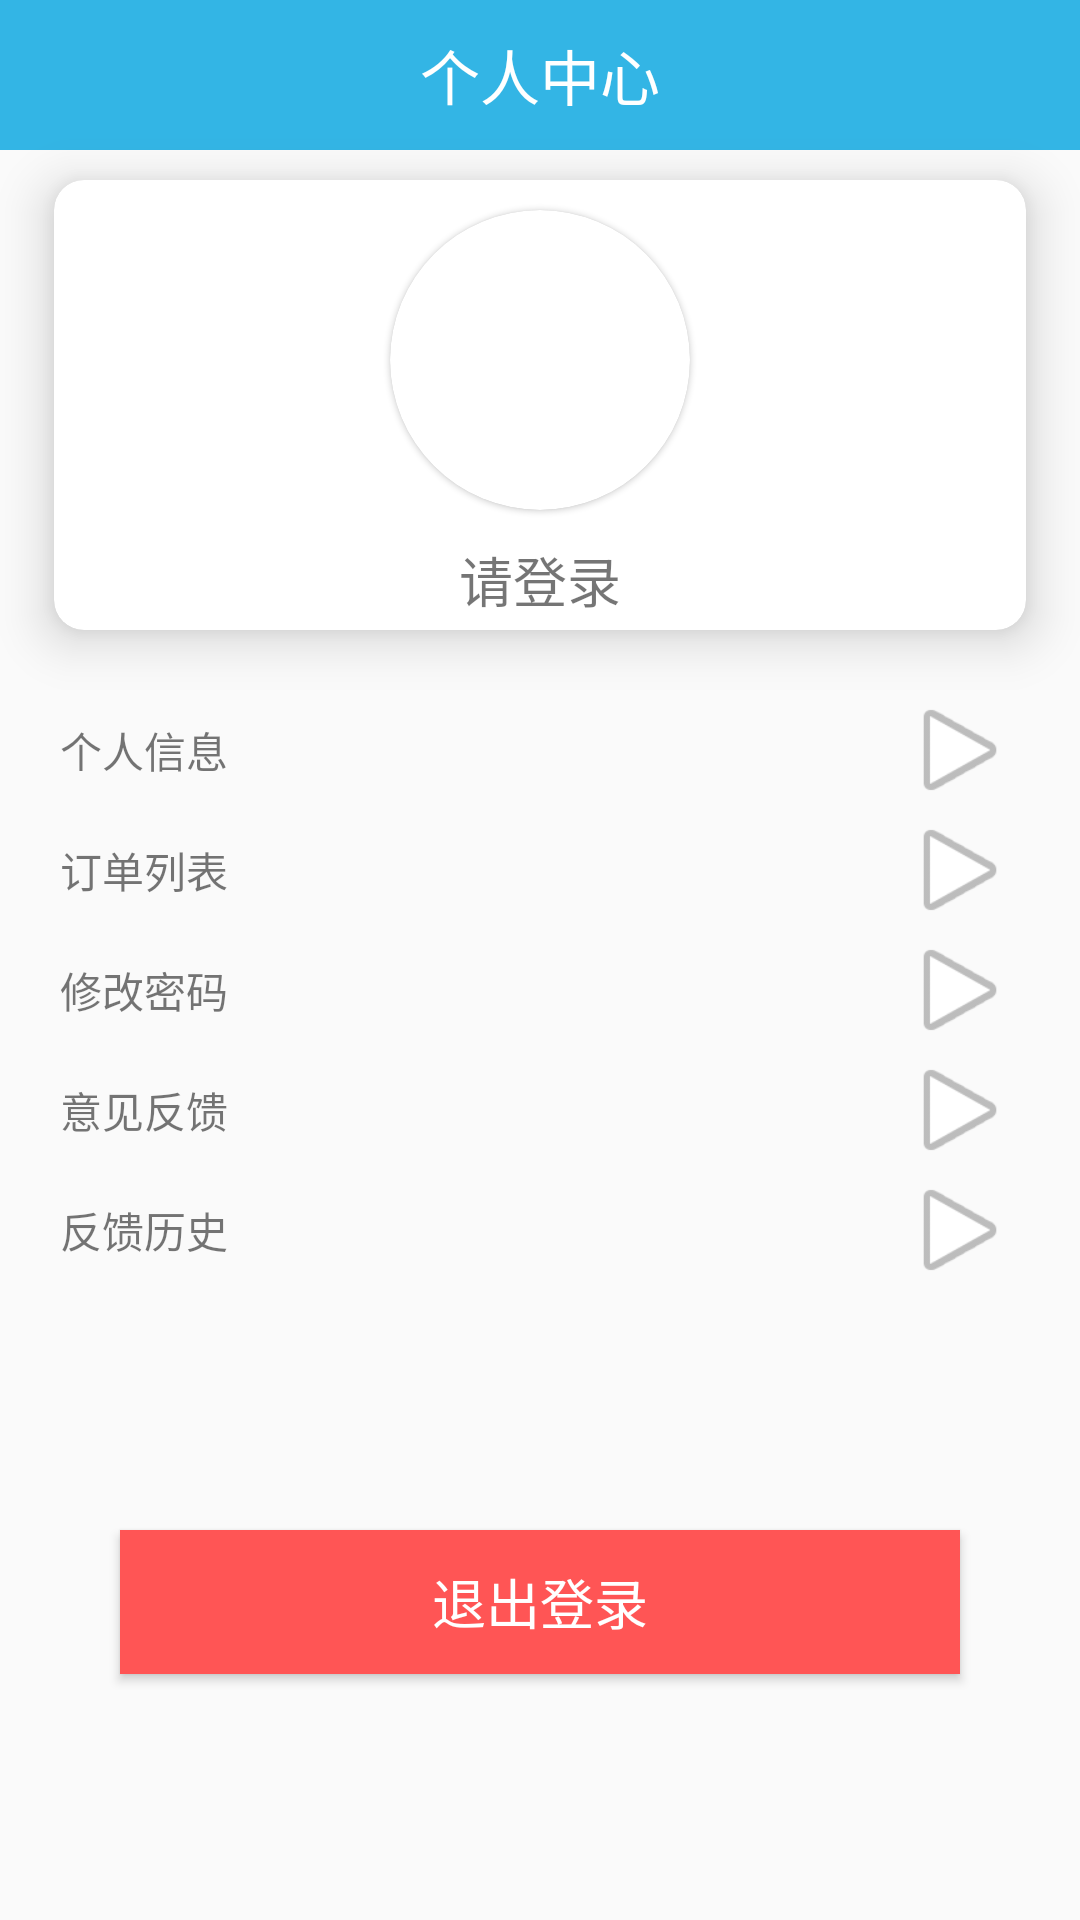

Here is an Android app screen rendered from its layout file. Give the layout XML and the strings, colors and styles it references.
<!-- AndroidManifest.xml: application theme Theme.SmartCity -->
<!-- res/layout/fragment_my.xml -->
<?xml version="1.0" encoding="utf-8"?>
<LinearLayout xmlns:android="http://schemas.android.com/apk/res/android"
    android:layout_width="match_parent"
    android:layout_height="match_parent"
    xmlns:app="http://schemas.android.com/apk/res-auto"
    android:orientation="vertical">

    <FrameLayout
        android:layout_width="match_parent"
        android:layout_height="50dp"
        android:background="@android:color/holo_blue_light"
        >
        <TextView
            android:layout_width="wrap_content"
            android:layout_height="wrap_content"
            android:text="个人中心"
            android:layout_gravity="center"
            android:textSize="20sp"
            android:textColor="@color/white"
            />
    </FrameLayout>

    <com.google.android.material.card.MaterialCardView
        android:layout_width="match_parent"
        android:layout_height="wrap_content"
        android:layout_marginTop="10dp"
        app:cardCornerRadius="10dp"
        app:cardElevation="10dp"
        app:cardPreventCornerOverlap="true"
        android:layout_marginHorizontal="18dp"
        >
        <LinearLayout
            android:layout_width="match_parent"
            android:layout_height="150dp"
            android:orientation="vertical"
            >
            <com.google.android.material.card.MaterialCardView
                android:layout_width="100dp"
                android:layout_height="100dp"
                android:layout_gravity="center"
                app:cardCornerRadius="50dp"
                android:layout_marginTop="10dp"
                >
                <ImageView
                    android:layout_width="100dp"
                    android:layout_height="100dp"
                    android:scaleType="centerCrop"
                    android:id="@+id/icon"
                    android:background="@drawable/ic_launcher_background"
                    android:foreground="@drawable/ic_launcher_foreground"
                    android:scaleX="1.5"
                    android:scaleY="1.5"

                    />
            </com.google.android.material.card.MaterialCardView>

            <TextView
                android:layout_width="match_parent"
                android:layout_height="wrap_content"
                android:layout_gravity="center"
                android:gravity="center"
                android:id="@+id/text1"
                android:ellipsize="end"
                android:lines="1"
                android:text="请登录"
                android:textSize="18sp"
                android:layout_marginTop="10dp"
                />
        </LinearLayout>
    </com.google.android.material.card.MaterialCardView>


    <LinearLayout
        android:layout_width="match_parent"
        android:layout_height="wrap_content"
        android:orientation="vertical"
        android:padding="20dp"
        android:id="@+id/layoutTabItems"
        >

        <RelativeLayout
            android:layout_width="match_parent"
            android:layout_height="wrap_content"
            android:id="@+id/layoutUserInfo"
            >
            <TextView
                android:layout_width="wrap_content"
                android:layout_height="wrap_content"
                android:layout_alignParentLeft="true"
                android:layout_centerVertical="true"
                android:text="个人信息"
                />
            <ImageView
                android:layout_width="40dp"
                android:layout_height="40dp"
                android:scaleType="centerCrop"
                android:layout_alignParentRight="true"
                android:src="@android:drawable/ic_media_play"
                />
        </RelativeLayout>

        <RelativeLayout
            android:layout_width="match_parent"
            android:layout_height="wrap_content"
            android:id="@+id/layoutOrderList"
            >
            <TextView
                android:layout_width="wrap_content"
                android:layout_height="wrap_content"
                android:layout_alignParentLeft="true"
                android:layout_centerVertical="true"
                android:text="订单列表"
                />
            <ImageView
                android:layout_width="40dp"
                android:layout_height="40dp"
                android:scaleType="centerCrop"
                android:layout_alignParentRight="true"
                android:src="@android:drawable/ic_media_play"
                />
        </RelativeLayout>
        <RelativeLayout
            android:layout_width="match_parent"
            android:layout_height="wrap_content"
            android:id="@+id/layoutModifyPassword"
            >
            <TextView
                android:layout_width="wrap_content"
                android:layout_height="wrap_content"
                android:layout_alignParentLeft="true"
                android:layout_centerVertical="true"
                android:text="修改密码"
                />
            <ImageView
                android:layout_width="40dp"
                android:layout_height="40dp"
                android:scaleType="centerCrop"
                android:layout_alignParentRight="true"
                android:src="@android:drawable/ic_media_play"
                />
        </RelativeLayout>
        <RelativeLayout
            android:layout_width="match_parent"
            android:layout_height="wrap_content"
            android:id="@+id/layoutFeedback"
            >
            <TextView
                android:layout_width="wrap_content"
                android:layout_height="wrap_content"
                android:layout_alignParentLeft="true"
                android:layout_centerVertical="true"
                android:text="意见反馈"
                />
            <ImageView
                android:layout_width="40dp"
                android:layout_height="40dp"
                android:scaleType="centerCrop"
                android:layout_alignParentRight="true"
                android:src="@android:drawable/ic_media_play"
                />
        </RelativeLayout>
        <RelativeLayout
            android:layout_width="match_parent"
            android:layout_height="wrap_content"
            android:id="@+id/layoutFeedbackHistory"
            >
            <TextView
                android:layout_width="wrap_content"
                android:layout_height="wrap_content"
                android:layout_alignParentLeft="true"
                android:layout_centerVertical="true"
                android:text="反馈历史"
                />
            <ImageView
                android:layout_width="40dp"
                android:layout_height="40dp"
                android:scaleType="centerCrop"
                android:layout_alignParentRight="true"
                android:src="@android:drawable/ic_media_play"
                />
        </RelativeLayout>
    </LinearLayout>

    <Button
        android:id="@+id/btnLogout"
        android:layout_width="match_parent"
        android:layout_height="wrap_content"
        android:text="退出登录"
        android:background="#F55"
        android:textSize="18sp"
        android:textColor="@color/white"
        android:layout_marginHorizontal="40dp"
        android:layout_marginTop="60dp"
        />

    <Button
        android:layout_width="match_parent"
        android:layout_height="wrap_content"
        android:text="登录"
        android:textColor="@color/white"
        android:background="@android:color/holo_blue_light"
        android:textSize="20sp"
        android:layout_marginTop="100dp"
        android:id="@+id/btnLogin"
        android:visibility="gone"
        />

</LinearLayout>
<!-- resources referenced by this layout -->
<resources>
  <style name="Theme.SmartCity" parent="Theme.MaterialComponents.DayNight.NoActionBar.Bridge">
          
          <item name="colorPrimary">@color/purple_500</item>
          <item name="colorPrimaryVariant">@android:color/holo_blue_light</item>
          <item name="colorOnPrimary">@color/white</item>
          
          <item name="colorSecondary">@color/teal_200</item>
          <item name="colorSecondaryVariant">@color/teal_700</item>
          <item name="colorOnSecondary">@color/black</item>
          
          <item name="android:statusBarColor">?attr/colorPrimaryVariant</item>
          
  
      </style>
  <!-- not gathered from this repository: default colours our renderer supplied (Android Studio template values) -->
  <color name="purple_500">#FF6200EE</color>
  <color name="teal_200">#FF03DAC5</color>
  <color name="teal_700">#FF018786</color>
  <color name="black">#FF000000</color>
  <color name="white">#FFFFFFFF</color>
</resources>
